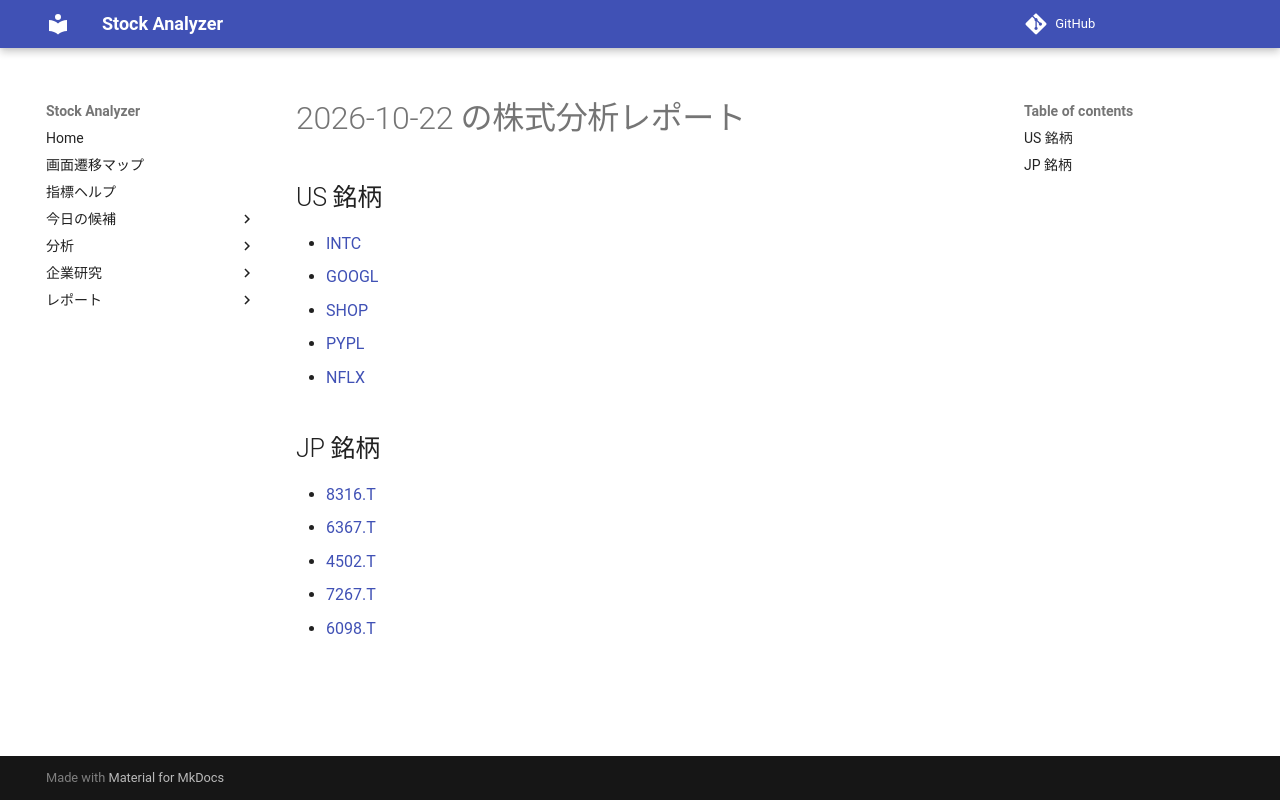

repository: Yumi-note/Making-APP · page: reports/2026-10-22/193101/index.html · generator: mkdocs

# 2026-10-22 の株式分析レポート

## US 銘柄

- [INTC](INTC.md)
- [GOOGL](GOOGL.md)
- [SHOP](SHOP.md)
- [PYPL](PYPL.md)
- [NFLX](NFLX.md)

## JP 銘柄

- [8316.T](8316_T.md)
- [6367.T](6367_T.md)
- [4502.T](4502_T.md)
- [7267.T](7267_T.md)
- [6098.T](6098_T.md)
